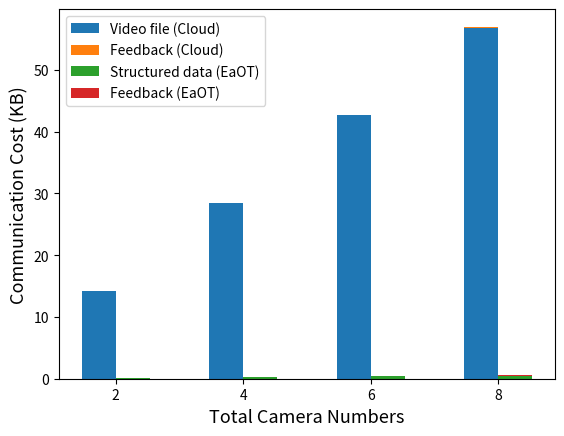

Here is the Python script that generated this plot:
import numpy as np
import matplotlib.pyplot as plt

size = 4
x = np.arange(size)
video_file = (14.2, 28.4, 42.6, 56.8)
# video_file = (1.152, 1.453, 1.629, 1.754)
data_to_cam = (0.04, 0.08, 0.12, 0.16)
data_to_cloud = (0.12, 0.24, 0.36, 0.48)
# data_to_edge = (18, 36, 54, 72)


total_width, n = 0.8, 3
width = total_width / n
x = x - (total_width - width) / 2

plt.xlabel('Total Camera Numbers', fontsize=13)
plt.ylabel('Communication Cost (KB)', fontsize=13)
plt.bar(x-0.5*width, video_file,  width=width, label='Video file (Cloud)')
plt.bar(x-0.5*width, data_to_cam, width=width, bottom=video_file, label='Feedback (Cloud)')
plt.bar(x+0.5*width, data_to_cloud, width=width, label='Structured data (EaOT)')
plt.bar(x+0.5*width, data_to_cam, width=width, bottom=data_to_cloud, label='Feedback (EaOT)')
plt.xticks(x, (2, 4, 6, 8))


plt.legend()
plt.show()
